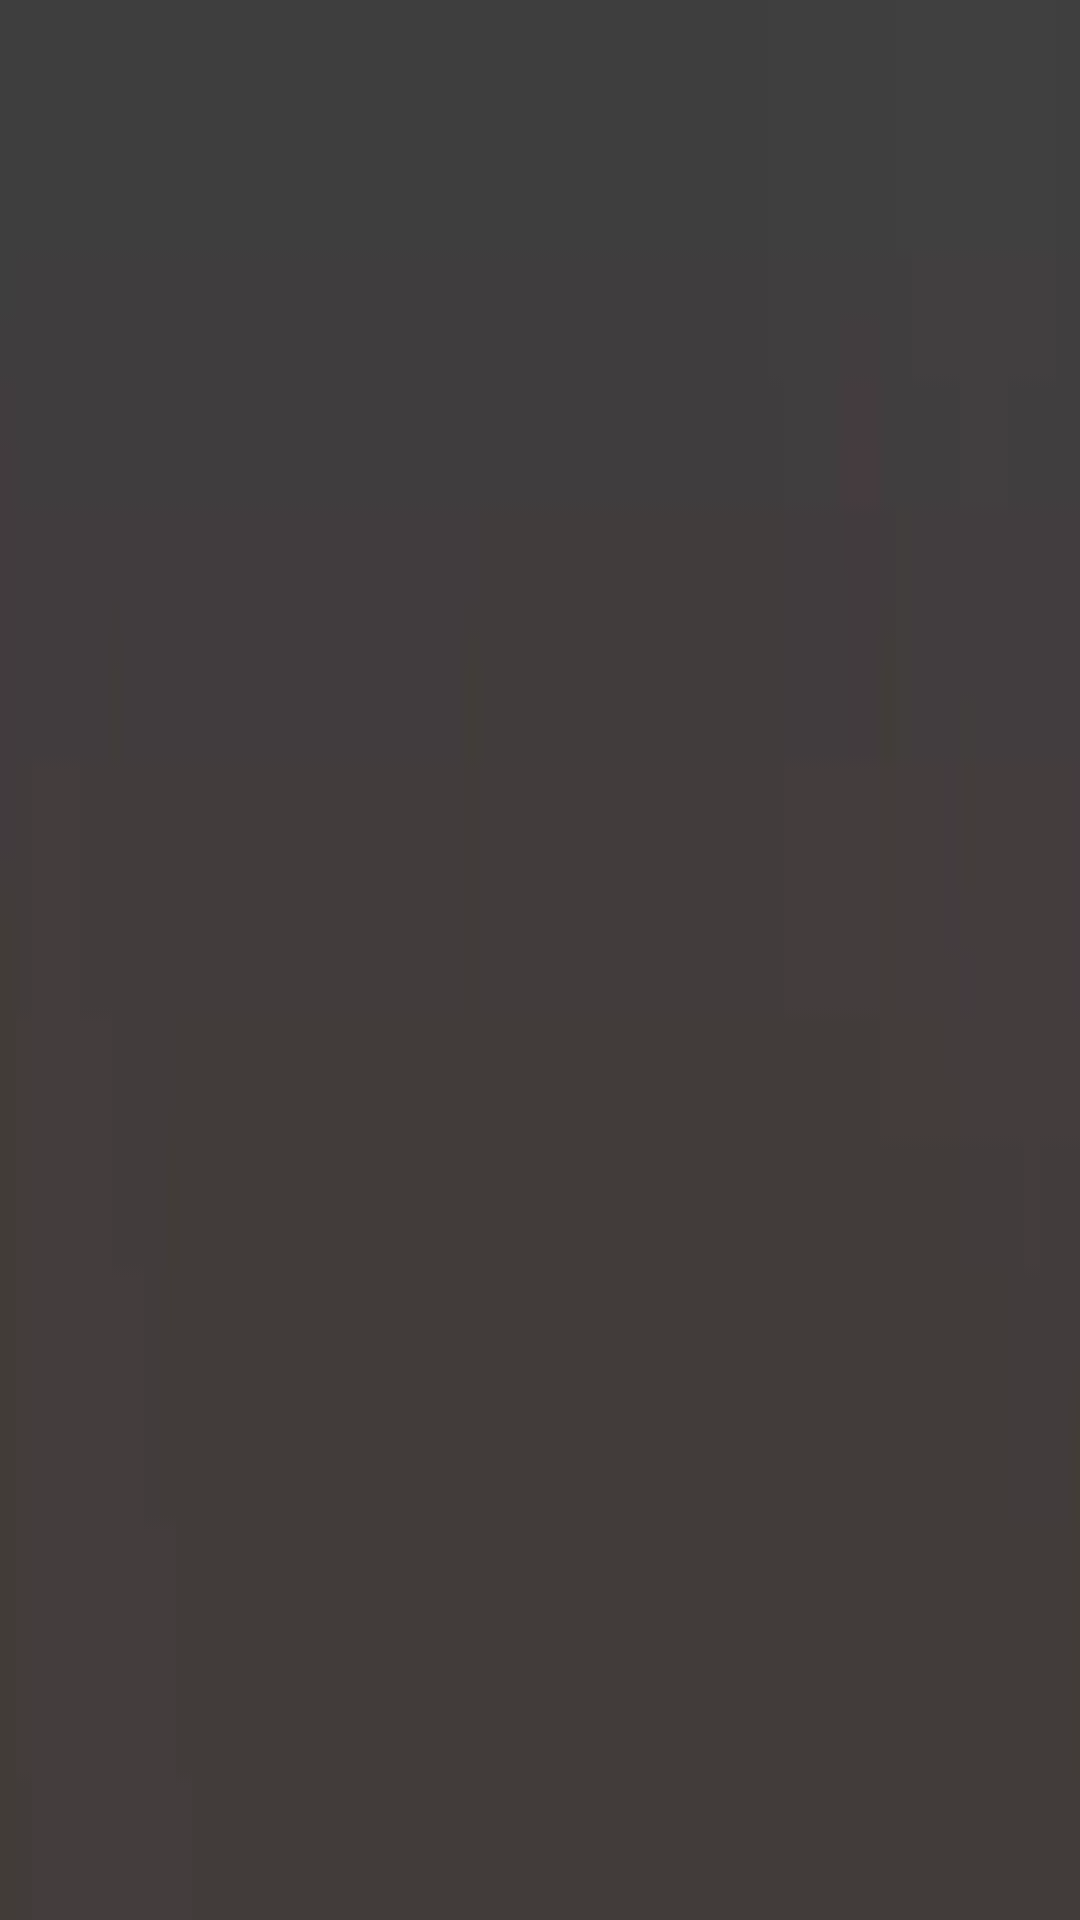

Layout XML and referenced resources for this Android screen:
<!-- AndroidManifest.xml: application theme AppTheme -->
<!-- res/layout/editor_toolbar.xml -->
<?xml version="1.0" encoding="utf-8"?>
<android.support.v7.widget.Toolbar xmlns:android="http://schemas.android.com/apk/res/android"
    xmlns:local="http://schemas.android.com/apk/res-auto"
    android:id="@+id/toolbar"
    android:layout_width="match_parent"
    android:layout_height="50dp"
    android:minHeight="?attr/actionBarSize"
    android:background="@drawable/editor_bgtitle"
    local:theme="@style/ThemeOverlay.AppCompat.Dark.ActionBar"
    local:popupTheme="@style/ThemeOverlay.AppCompat.Light" />
<!-- resources referenced by this layout -->
<resources>
  <!-- drawable editor_bgtitle: webp bitmap (drawable, 406 bytes) -->
  <style name="AppTheme" parent="Theme.AppCompat.Light.NoActionBar">
          <item name="android:windowNoTitle">true</item>
          <item name="windowActionBar">false</item>
          
          <item name="drawerArrowStyle">@style/DrawerArrowStyle</item>
      </style>
  <style name="DrawerArrowStyle" parent="Widget.AppCompat.DrawerArrowToggle">
          <item name="spinBars">true</item>
          <item name="color">@android:color/white</item>
      </style>
</resources>
